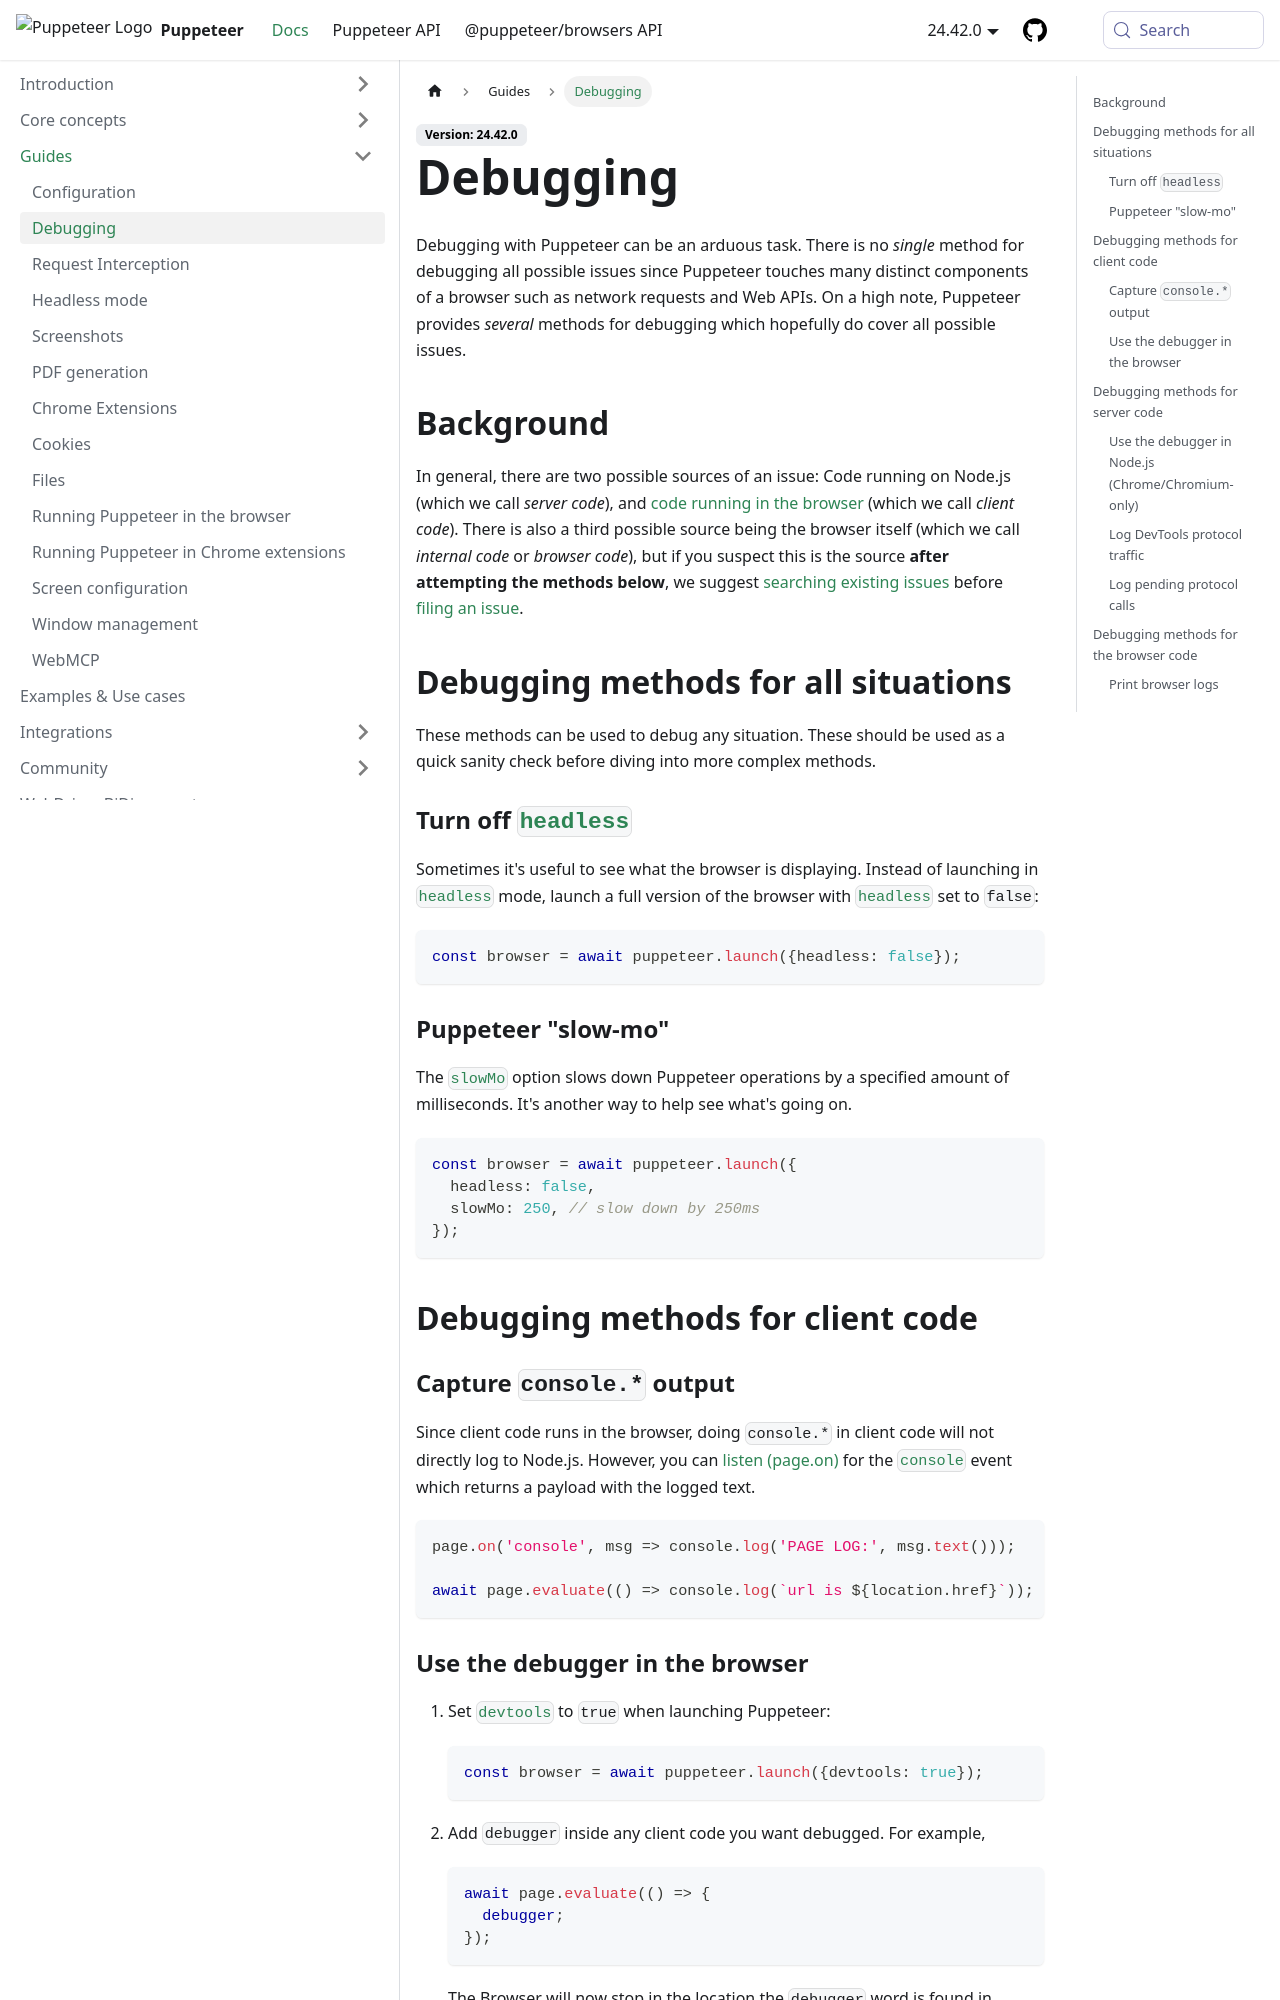

repository: fernandoesteban2408-ux/fernandoesteban2408-gmail.com · page: guides/debugging.html · generator: docusaurus

# Debugging

Debugging with Puppeteer can be an arduous task. There is no _single_ method for
debugging all possible issues since Puppeteer touches many distinct components
of a browser such as network requests and Web APIs. On a high note, Puppeteer
provides _several_ methods for debugging which hopefully do cover all possible
issues.

## Background

In general, there are two possible sources of an issue: Code running on Node.js
(which we call _server code_), and
[code running in the browser](../api/puppeteer.page.evaluate)
(which we call _client code_). There is also a third possible source being the
browser itself (which we call _internal code_ or _browser code_), but if you suspect this is the
source **after attempting the methods below**, we suggest
[searching existing issues](https://github.com/puppeteer/puppeteer/issues)
before
[filing an issue](https://github.com/puppeteer/puppeteer/issues/new/choose).

## Debugging methods for all situations

These methods can be used to debug any situation. These should be used as a
quick sanity check before diving into more complex methods.

### Turn off [`headless`](../api/puppeteer.launchoptions)

Sometimes it's useful to see what the browser is displaying. Instead of
launching in
[`headless`](../api/puppeteer.launchoptions) mode,
launch a full version of the browser with
[`headless`](../api/puppeteer.launchoptions) set to
`false`:

```ts
const browser = await puppeteer.launch({headless: false});
```

### Puppeteer "slow-mo"

The [`slowMo`](../api/puppeteer.connectoptions) option slows down
Puppeteer operations by a specified amount of milliseconds. It's another way to
help see what's going on.

```ts
const browser = await puppeteer.launch({
  headless: false,
  slowMo: 250, // slow down by 250ms
});
```

## Debugging methods for client code

### Capture `console.*` output

Since client code runs in the browser, doing `console.*` in client code will not
directly log to Node.js. However, you can [listen (page.on)](../api/puppeteer.page) for
the [`console`](../api/puppeteer.pageevents) event which returns a
payload with the logged text.

```ts
page.on('console', msg => console.log('PAGE LOG:', msg.text()));

await page.evaluate(() => console.log(`url is ${location.href}`));
```
